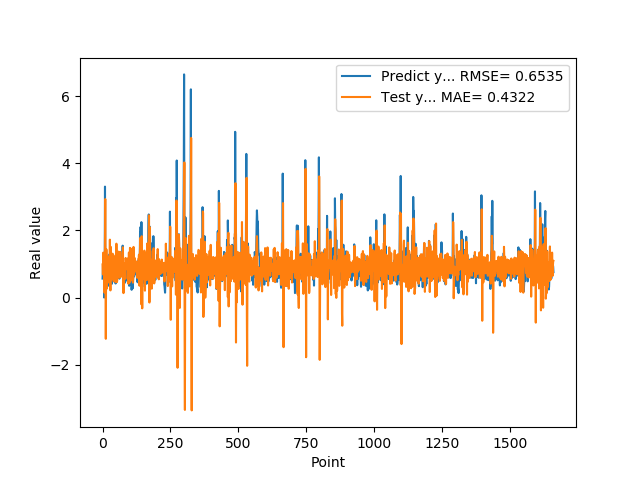

The file beside this chart, header and first rows:
5.654720067979999154e-01, 9.875496373216617885e-01
7.307389974590000614e-01, 6.911917007893622067e-01
1.074290990829999792e+00, 6.942675319898955477e-01
9.521890282630000035e-01, 1.340398757048412159e+00
9.879170060160000766e-01, 1.121474654419161610e+00
1.011654973029999960e+00, 8.372353712574742701e-01
0.000000000000000000e+00, 9.659360470390352393e-01
7.643579840659999736e-01, 1.491411920064815433e-01
7.788103222849999119e-01, 6.287223388363868404e-01
3.306220054629999794e+00, 1.623585676876590611e+00
1.055441975589999970e+00, 2.936031735243542329e+00
7.543110251430000801e-01, 1.165139492059708015e+00
7.915459871289999283e-01, -1.230031821635131362e+00
1.409499049189999909e+00, 6.859185213001679493e-01
8.875439763070001042e-01, 1.439486202576744978e+00
6.401469707490000660e-01, 1.034429171039641826e+00
5.082880258560000808e-01, 2.677938960153341541e-01
8.640019893649999450e-01, 6.042765328289517734e-01
5.725920200349999822e-01, 1.090043600403265200e+00
8.469420075419999971e-01, 1.010173962750939403e+00
9.181020259860001032e-01, 8.832265145308210164e-01
7.976629734039999420e-01, 1.220751696188446367e+00
9.608020186419998776e-01, 8.872000501647981929e-01
9.555831551549999192e-01, 9.427831255647061148e-01
3.470349907879999862e-01, 1.057259477175341189e+00
9.546210169789999256e-01, 4.381914424234004124e-01
1.293938040730000072e+00, 8.649803665609874237e-01
5.251880288119999962e-01, 1.725550672200350411e+00
4.773890078070000542e-01, 6.019675866120141050e-01
1.275226235389999907e+00, 2.125219631745741689e-01
8.723750114439999814e-01, 1.512077878582391843e+00
8.355640172959999390e-01, 1.297045557747031230e+00
7.321749925609999377e-01, 5.362581921415231490e-01
7.640249729160000225e-01, 8.076095535701780515e-01
4.072830080990000323e-01, 8.571511849296339358e-01
4.752210080619999610e-01, 6.738901942865260786e-01
8.781340122220000488e-01, 6.670677856888740376e-01
7.414129972460000717e-01, 1.306937554125006784e+00
1.258002042770000051e+00, 1.172430385492962523e+00
1.069700956339999953e+00, 1.206612923580019814e+00
7.274609804150000691e-01, 1.214293628792349367e+00
7.892770171170000459e-01, 4.801823813012241482e-01
6.237750053410000550e-01, 6.694589918333683221e-01
6.914690136910000007e-01, 8.484356157441905744e-01
8.557710051540000640e-01, 8.327337069272033876e-01
7.093830108640000187e-01, 1.114160680268245773e+00
1.014547944070000041e+00, 9.522123807167645060e-01
1.115731000900000103e+00, 1.033119283241786812e+00
4.182830154900000208e-01, 1.264733129039933957e+00
1.002280950550000105e+00, 4.562245399587511185e-01
1.218860983849999968e+00, 7.680801900386764469e-01
1.143296003339999922e+00, 1.605585639648477114e+00
6.528189778330000248e-01, 1.038587601573644603e+00
6.746559739110000731e-01, 4.606678890976558804e-01
6.009536385540000802e-01, 5.092219372884796424e-01
6.694570183749999348e-01, 8.881113548429122595e-01
6.538079977039999990e-01, 9.157214674009943600e-01
7.814120054240000224e-01, 9.752160131221891959e-01
1.206303954120000022e+00, 1.012175182389424055e+00
8.469259738919999725e-01, 1.368796496656428774e+00
8.286409974099999687e-01, 1.001762519922327010e+00
... 1,599 more rows
